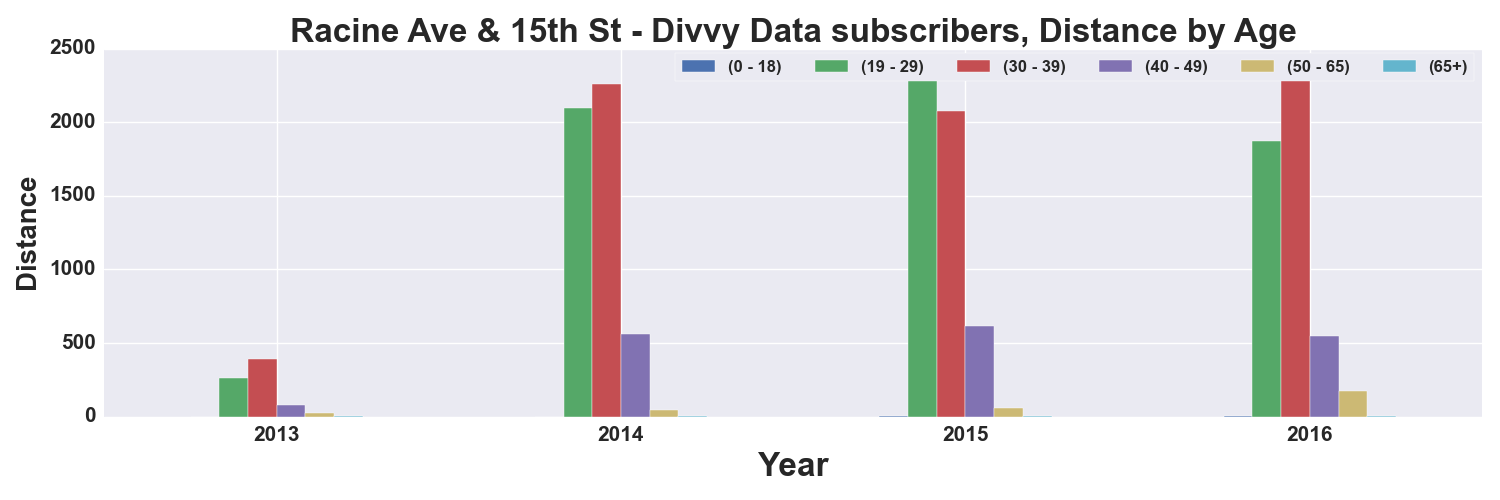

The data file committed next to this chart (first rows):
, START TIME YEAR, DISTANCE_Miles, DISTANCE_Miles, DISTANCE_Miles, DISTANCE_Miles, DISTANCE_Miles, DISTANCE_Miles
AGE_GROUP, , 0 - 18, 19 - 29, 30 - 39, 40 - 49, 50 - 65, 65+
0, 2013, , 265.3, 392.7, 79.31, 22.66, 5.245
1, 2014, , 2098, 2261, 560.2, 47.33, 1.488
2, 2015, 2.583, 2342, 2076, 615.3, 57.73, 2.746
3, 2016, 6.682, 1870, 2401, 547.9, 171.1, 1.928
